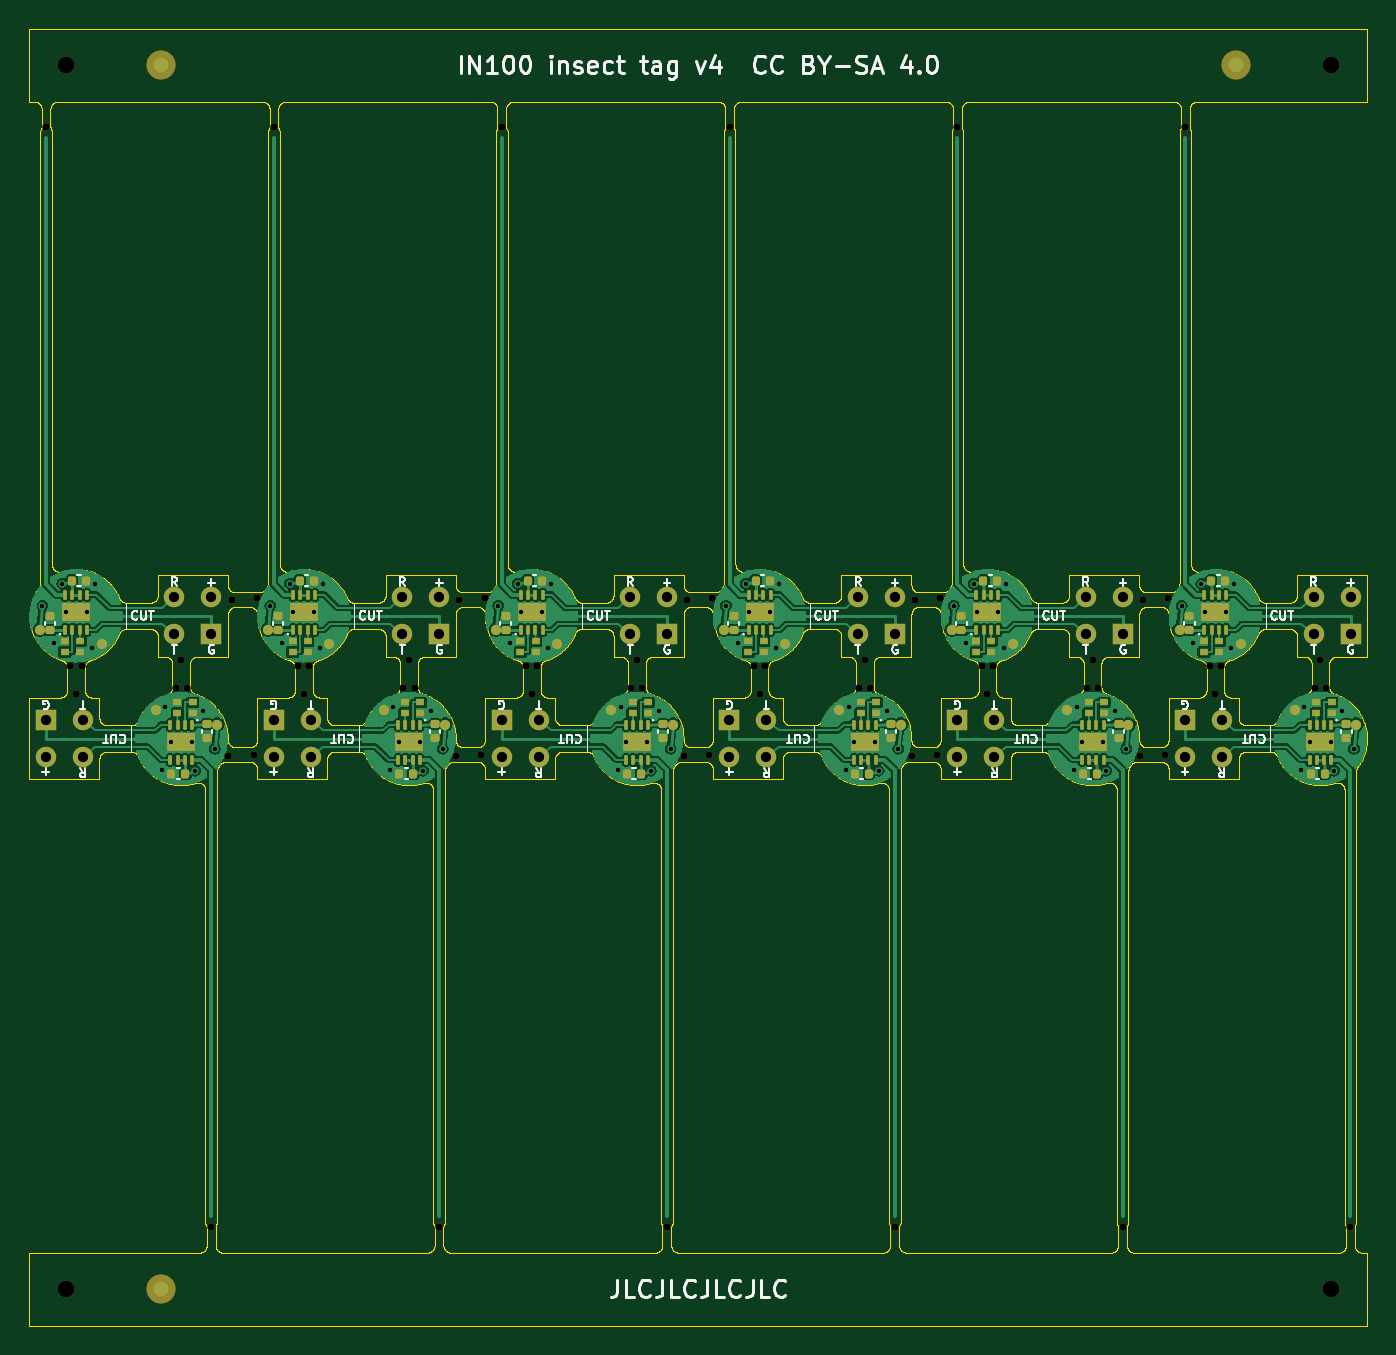
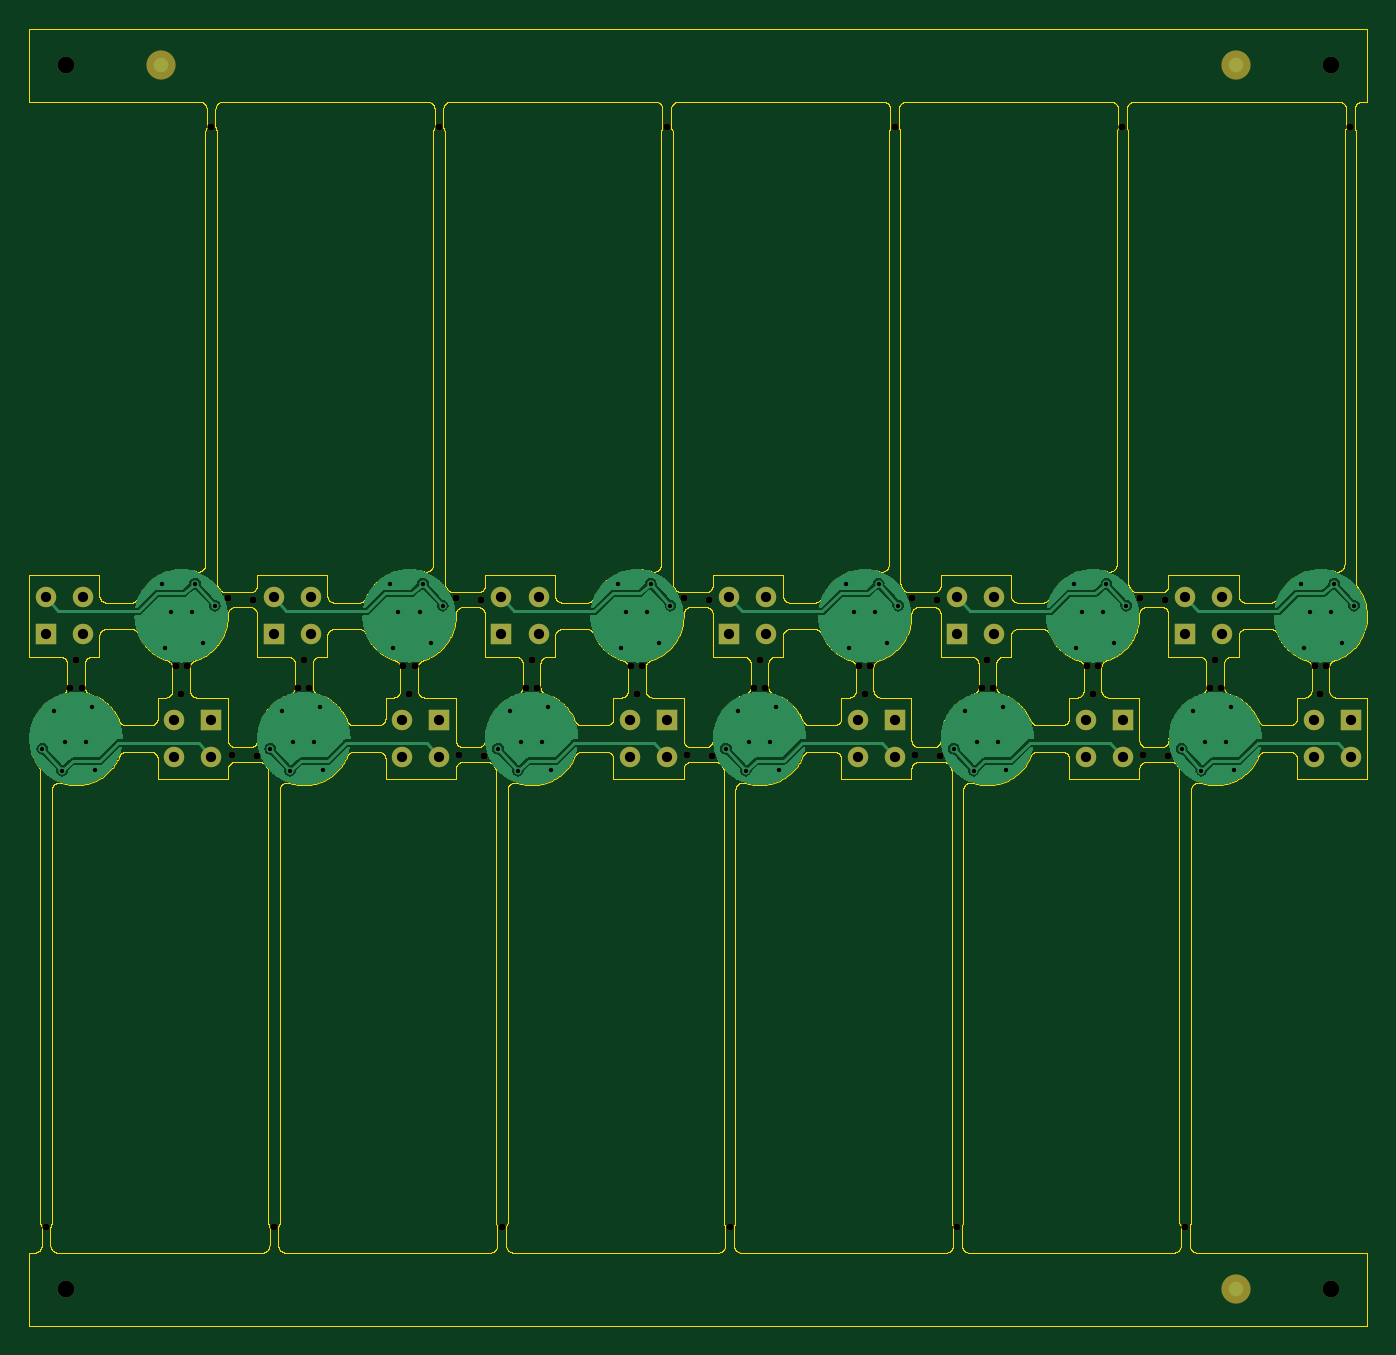
Circuit board: 10 layer files. Board 91.6 x 88.8 mm.
- bottom_copper: insect_tag_panel-CuBottom.gbl (145811 bytes)
- top_copper: insect_tag_panel-CuTop.gtl (277961 bytes)
- outline: insect_tag_panel-EdgeCuts.gm1 (351439 bytes)
- bottom_mask: insect_tag_panel-MaskBottom.gbs (6968 bytes)
- top_mask: insect_tag_panel-MaskTop.gts (15645 bytes)
- paste: insect_tag_panel-PasteBottom.gbp (523 bytes)
- paste: insect_tag_panel-PasteTop.gtp (8270 bytes)
- bottom_silk: insect_tag_panel-SilkBottom.gbo (524 bytes)
- top_silk: insect_tag_panel-SilkTop.gto (52136 bytes)
- drill: insect_tag_panel.drl (3535 bytes)

=== bottom_copper: insect_tag_panel-CuBottom.gbl (145811 bytes, source omitted) ===
=== top_copper: insect_tag_panel-CuTop.gtl (277961 bytes, source omitted) ===
=== outline: insect_tag_panel-EdgeCuts.gm1 (351439 bytes, source omitted) ===
=== bottom_mask: insect_tag_panel-MaskBottom.gbs (6968 bytes, source omitted) ===
=== top_mask: insect_tag_panel-MaskTop.gts (15645 bytes, source omitted) ===
=== paste: insect_tag_panel-PasteBottom.gbp ===
G04 #@! TF.GenerationSoftware,KiCad,Pcbnew,7.0.11+dfsg-1build4*
G04 #@! TF.CreationDate,2026-10-30T14:31:40+01:00*
G04 #@! TF.ProjectId,insect_tag_panel,696e7365-6374-45f7-9461-675f70616e65,rev?*
G04 #@! TF.SameCoordinates,Original*
G04 #@! TF.FileFunction,Paste,Bot*
G04 #@! TF.FilePolarity,Positive*
%FSLAX46Y46*%
G04 Gerber Fmt 4.6, Leading zero omitted, Abs format (unit mm)*
G04 Created by KiCad (PCBNEW 7.0.11+dfsg-1build4) date 2026-10-30 14:31:40*
%MOMM*%
%LPD*%
G01*
G04 APERTURE LIST*
G04 APERTURE END LIST*
M02*

=== paste: insect_tag_panel-PasteTop.gtp (8270 bytes, source omitted) ===
=== bottom_silk: insect_tag_panel-SilkBottom.gbo ===
G04 #@! TF.GenerationSoftware,KiCad,Pcbnew,7.0.11+dfsg-1build4*
G04 #@! TF.CreationDate,2026-10-30T14:31:40+01:00*
G04 #@! TF.ProjectId,insect_tag_panel,696e7365-6374-45f7-9461-675f70616e65,rev?*
G04 #@! TF.SameCoordinates,Original*
G04 #@! TF.FileFunction,Legend,Bot*
G04 #@! TF.FilePolarity,Positive*
%FSLAX46Y46*%
G04 Gerber Fmt 4.6, Leading zero omitted, Abs format (unit mm)*
G04 Created by KiCad (PCBNEW 7.0.11+dfsg-1build4) date 2026-10-30 14:31:40*
%MOMM*%
%LPD*%
G01*
G04 APERTURE LIST*
G04 APERTURE END LIST*
M02*

=== top_silk: insect_tag_panel-SilkTop.gto (52136 bytes, source omitted) ===
=== drill: insect_tag_panel.drl ===
M48
; DRILL file {KiCad 7.0.11+dfsg-1build4} date Fri Oct 30 14:31:40 2026
; FORMAT={-:-/ absolute / metric / decimal}
; #@! TF.CreationDate,2026-10-30T14:31:40+01:00
; #@! TF.GenerationSoftware,Kicad,Pcbnew,7.0.11+dfsg-1build4
; #@! TF.FileFunction,MixedPlating,1,2
FMAT,2
METRIC
; #@! TA.AperFunction,Plated,PTH,ViaDrill
T1C0.300
; #@! TA.AperFunction,Plated,PTH,ComponentDrill
T2C0.700
; #@! TA.AperFunction,NonPlated,NPTH,ComponentDrill
T3C0.500
; #@! TA.AperFunction,NonPlated,NPTH,ComponentDrill
T4C1.152
%
G90
G05
T1
X0.899Y49.301
X1.699Y46.751
X2.249Y50.801
X2.479Y48.851
X3.919Y48.851
X4.299Y46.421
X4.499Y50.751
X9.1Y38.051
X9.3Y42.381
X9.68Y39.951
X11.12Y39.951
X11.35Y38.001
X11.9Y42.051
X12.7Y39.501
X16.499Y49.301
X17.299Y46.751
X17.849Y50.801
X18.079Y48.851
X19.519Y48.851
X19.899Y46.421
X20.099Y50.751
X24.699Y38.051
X24.899Y42.381
X25.279Y39.951
X26.719Y39.951
X26.949Y38.001
X27.499Y42.051
X28.299Y39.501
X32.098Y49.301
X32.898Y46.751
X33.448Y50.801
X33.678Y48.851
X35.118Y48.851
X35.498Y46.421
X35.698Y50.751
X40.299Y38.051
X40.499Y42.381
X40.879Y39.951
X42.319Y39.951
X42.549Y38.001
X43.099Y42.051
X43.899Y39.501
X47.698Y49.301
X48.498Y46.751
X49.048Y50.801
X49.278Y48.851
X50.718Y48.851
X51.098Y46.421
X51.298Y50.751
X55.898Y38.051
X56.098Y42.381
X56.478Y39.951
X57.918Y39.951
X58.148Y38.001
X58.698Y42.051
X59.498Y39.501
X63.297Y49.301
X64.097Y46.751
X64.647Y50.801
X64.877Y48.851
X66.317Y48.851
X66.697Y46.421
X66.897Y50.751
X71.498Y38.051
X71.698Y42.381
X72.078Y39.951
X73.518Y39.951
X73.748Y38.001
X74.298Y42.051
X75.098Y39.501
X78.897Y49.301
X79.697Y46.751
X80.247Y50.801
X80.477Y48.851
X81.917Y48.851
X82.297Y46.421
X82.497Y50.751
X87.097Y38.051
X87.297Y42.381
X87.677Y39.951
X89.117Y39.951
X89.347Y38.001
X89.897Y42.051
X90.697Y39.501
T2
X1.13Y41.471
X1.13Y38.931
X3.67Y41.471
X3.67Y38.931
X9.929Y49.871
X9.929Y47.331
X12.469Y49.871
X12.469Y47.331
X16.729Y41.471
X16.729Y38.931
X19.269Y41.471
X19.269Y38.931
X25.529Y49.871
X25.529Y47.331
X28.069Y49.871
X28.069Y47.331
X32.329Y41.471
X32.329Y38.931
X34.869Y41.471
X34.869Y38.931
X41.128Y49.871
X41.128Y47.331
X43.668Y49.871
X43.668Y47.331
X47.928Y41.471
X47.928Y38.931
X50.468Y41.471
X50.468Y38.931
X56.728Y49.871
X56.728Y47.331
X59.268Y49.871
X59.268Y47.331
X63.528Y41.471
X63.528Y38.931
X66.068Y41.471
X66.068Y38.931
X72.327Y49.871
X72.327Y47.331
X74.867Y49.871
X74.867Y47.331
X79.127Y41.471
X79.127Y38.931
X81.667Y41.471
X81.667Y38.931
X87.927Y49.871
X87.927Y47.331
X90.467Y49.871
X90.467Y47.331
T3
X1.149Y82.051
X2.819Y45.173
X3.2Y43.251
X3.581Y45.173
X10.019Y43.629
X10.399Y45.551
X10.78Y43.629
X12.45Y6.751
X13.631Y38.994
X13.849Y49.701
X15.349Y39.101
X15.568Y49.808
X16.749Y82.051
X18.419Y45.173
X18.799Y43.251
X19.18Y45.173
X25.618Y43.629
X25.999Y45.551
X26.38Y43.629
X28.049Y6.751
X29.231Y38.994
X29.449Y49.701
X30.949Y39.101
X31.167Y49.808
X32.348Y82.051
X34.018Y45.173
X34.399Y43.251
X34.78Y45.173
X41.218Y43.629
X41.598Y45.551
X41.979Y43.629
X43.649Y6.751
X44.83Y38.994
X45.048Y49.701
X46.548Y39.101
X46.767Y49.808
X47.948Y82.051
X49.618Y45.173
X49.998Y43.251
X50.379Y45.173
X56.817Y43.629
X57.198Y45.551
X57.579Y43.629
X59.248Y6.751
X60.43Y38.994
X60.648Y49.701
X62.148Y39.101
X62.366Y49.808
X63.547Y82.051
X65.217Y45.173
X65.598Y43.251
X65.979Y45.173
X72.417Y43.629
X72.797Y45.551
X73.178Y43.629
X74.848Y6.751
X76.029Y38.994
X76.247Y49.701
X77.747Y39.101
X77.966Y49.808
X79.147Y82.051
X80.816Y45.173
X81.197Y43.251
X81.578Y45.173
X88.016Y43.629
X88.397Y45.551
X88.778Y43.629
X90.447Y6.751
T4
X2.5Y86.301
X2.5Y2.5
X89.097Y86.301
X89.097Y2.5
M30
